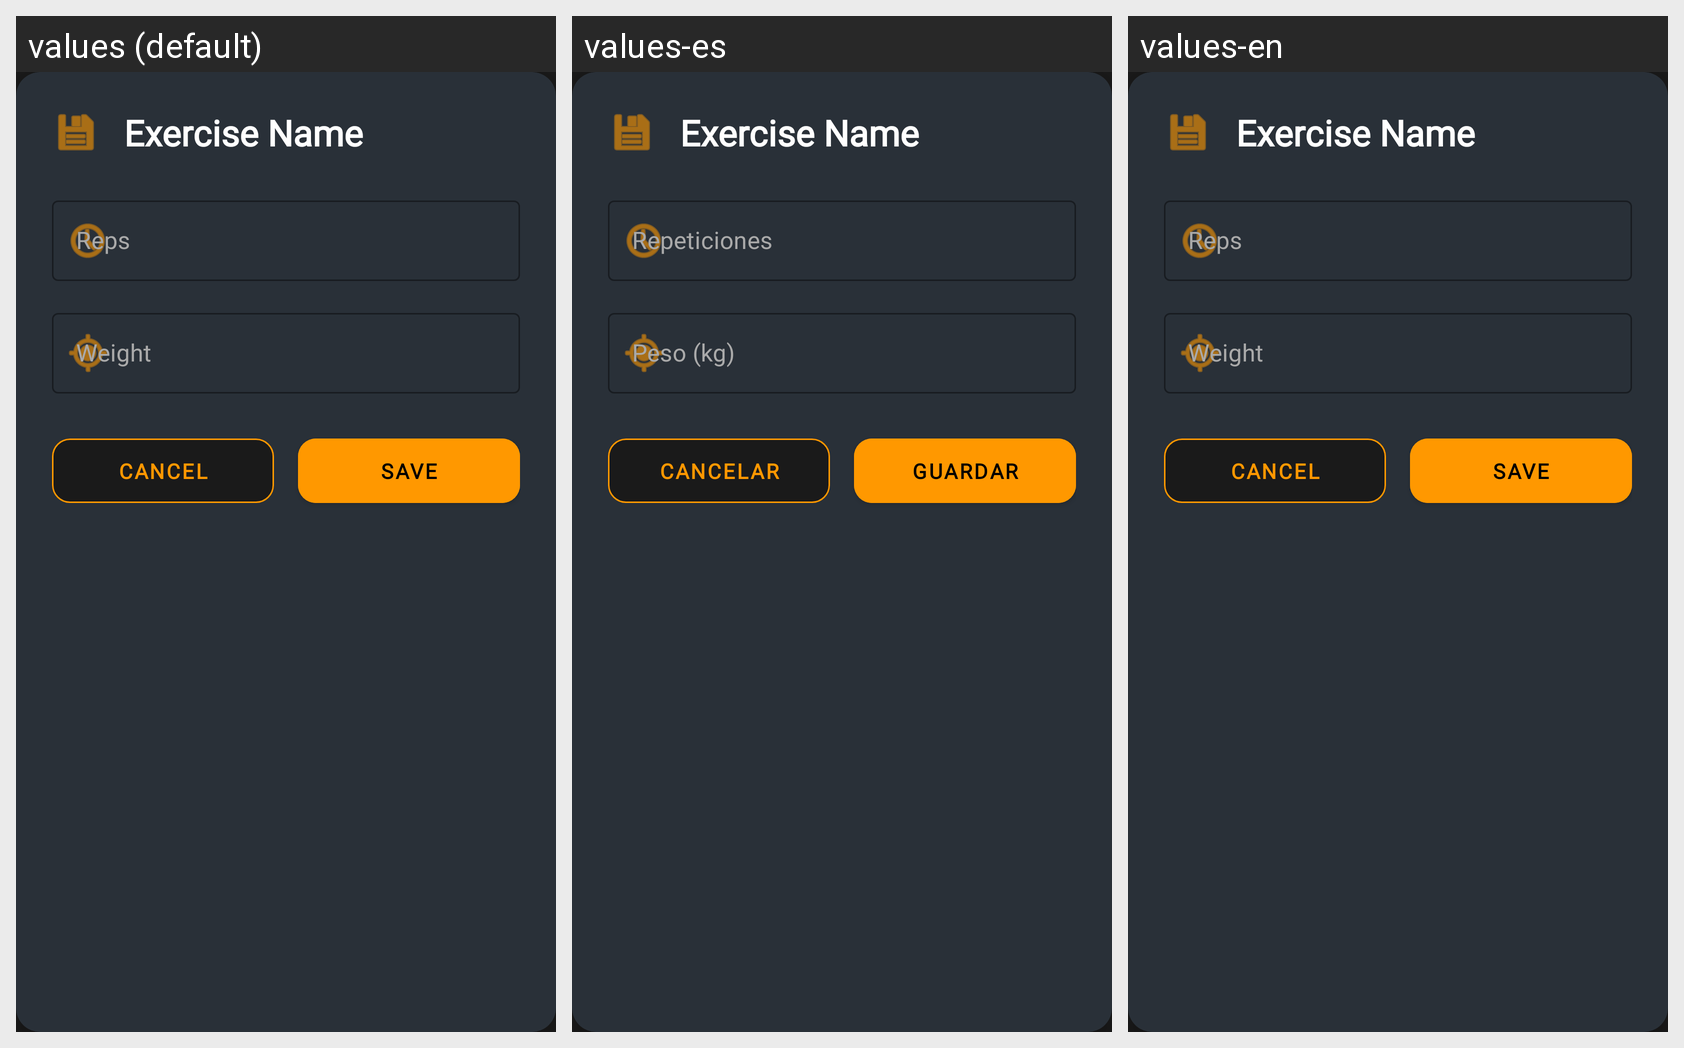

The Android screen above is rendered under several locales of the same app. Produce the string resources it draws, with the default and per-locale values.
Android screen res/layout/dialog_save_progress.xml rendered under 3 locales, left to right: values (default), values-es, values-en. Device: Nexus 5 (rendered at 1080×1920; each locale shown at half size, 540×960, under a caption strip naming it); theme Theme.TFGDanielMario.
Strings drawn on this screen, with the default value and each locale's value (text and hints the layout hard-codes, and strings that could not be matched under every locale, appear in the picture but are not listed):

weight
  values: Weight
  values-es: Peso (kg)
  values-en: Weight

cancel
  values: Cancel
  values-es: Cancelar
  values-en: Cancel

save
  values: Save
  values-es: Guardar
  values-en: Save
